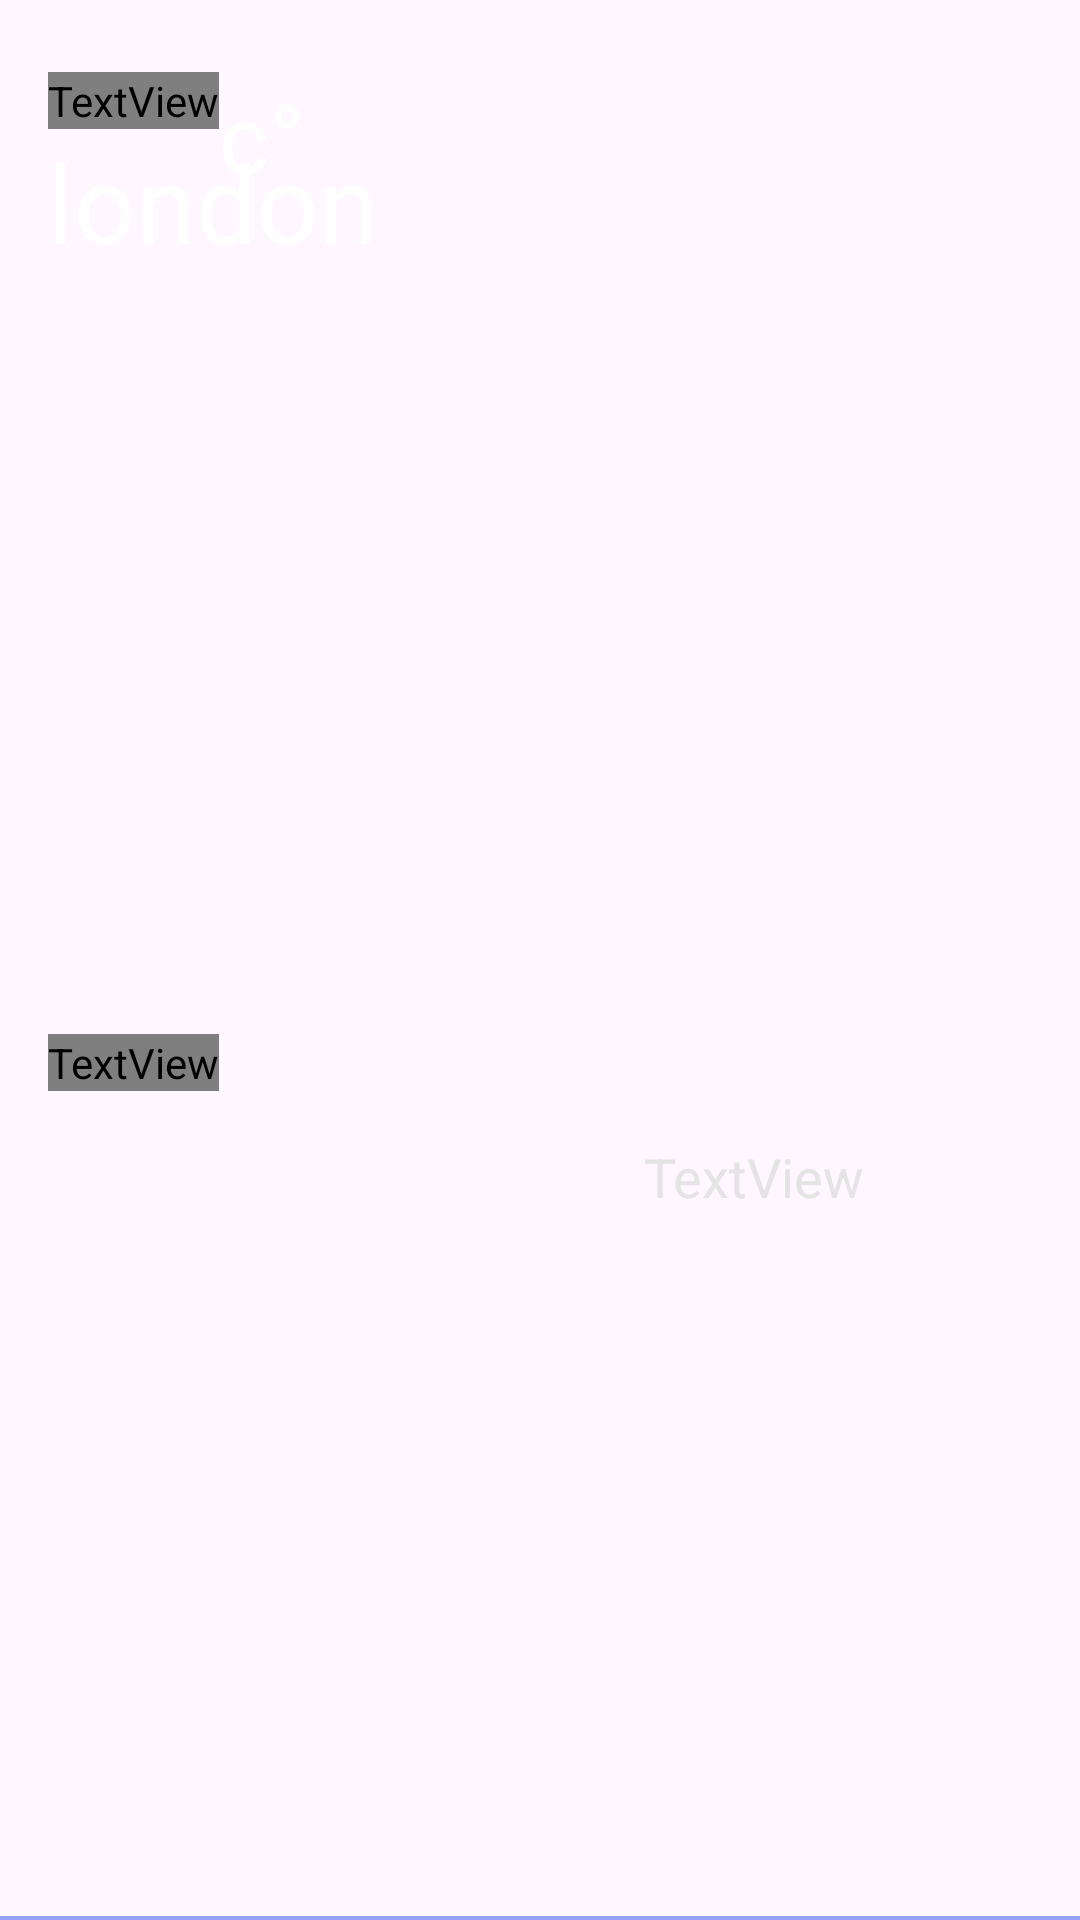

Android layout source for this screen:
<!-- AndroidManifest.xml: application theme Theme.RetrofitTask -->
<!-- res/layout/weather_list_item.xml -->
<?xml version="1.0" encoding="utf-8"?>
<androidx.constraintlayout.widget.ConstraintLayout xmlns:android="http://schemas.android.com/apk/res/android"
    xmlns:app="http://schemas.android.com/apk/res-auto"
    xmlns:tools="http://schemas.android.com/tools"
    android:layout_width="match_parent"
    android:layout_marginTop="10dp"
    android:layout_marginEnd="8dp"
    tools:background="#C3BDBD"
    android:layout_height="wrap_content">

    <TextView
        android:id="@+id/tv_temp"
        android:layout_width="wrap_content"
        android:layout_height="wrap_content"
        android:fontFamily="@font/roboto"
        android:text="23"
        android:textColor="@color/white"
        android:textSize="64sp"
        android:layout_marginTop="24dp"

        android:layout_marginStart="16dp"
        android:layout_marginEnd="4dp"
        app:layout_constraintStart_toStartOf="parent"
        app:layout_constraintTop_toTopOf="parent">

    </TextView>

    <TextView
        android:id="@+id/tv_name"
        android:layout_width="wrap_content"
        android:layout_height="wrap_content"
        android:text="london"
        android:layout_marginStart="16dp"
        android:layout_marginBottom="4dp"
        android:textColor="@color/white"
        android:textSize="36sp"
        app:layout_constraintStart_toStartOf="parent"
        app:layout_constraintTop_toBottomOf="@+id/tv_temp">

    </TextView>

    <ImageButton
        android:id="@+id/ib_delete"
        android:layout_width="wrap_content"
        android:background="#00FFFFFF"
        android:src="@drawable/delete"
        android:layout_marginEnd="3dp"
        android:layout_marginTop="3dp"
        android:layout_height="wrap_content"
        app:layout_constraintEnd_toEndOf="parent"
        app:layout_constraintTop_toTopOf="parent" />

    <TextView
        android:id="@+id/tv_metric"
        android:layout_width="wrap_content"
        android:layout_height="wrap_content"
        android:text="c°"
        android:textColor="@color/white"
        android:textSize="32sp"
        app:layout_constraintStart_toEndOf="@+id/tv_temp"
        app:layout_constraintTop_toTopOf="@+id/tv_temp" />

    <View
        android:id="@+id/view"
        android:layout_width="0dp"
        android:layout_height="3dp"
        android:background="#FF96A1F8"
        app:layout_constraintBottom_toBottomOf="parent"
        app:layout_constraintEnd_toEndOf="parent"
        app:layout_constraintStart_toStartOf="parent"
        app:layout_constraintTop_toBottomOf="parent">

    </View>

    <TextView
        android:id="@+id/tv_time"
        android:layout_width="wrap_content"
        android:layout_height="wrap_content"
        android:layout_marginBottom="23dp"
        android:fontFamily="@font/roboto"
        android:text="20pm"
        android:textSize="16sp"
        android:textColor="@color/white"
        app:layout_constraintBottom_toBottomOf="parent"
        app:layout_constraintStart_toStartOf="@+id/tv_name"
        app:layout_constraintTop_toBottomOf="@+id/tv_name" />

    <ImageView
        android:id="@+id/iv_icon"
        android:layout_width="150dp"
        android:layout_height="100dp"
        android:layout_marginEnd="28dp"
        android:layout_marginStart="5dp"
        android:scaleType="centerInside"

        app:layout_constraintBottom_toBottomOf="parent"
        app:layout_constraintEnd_toEndOf="parent"
        app:layout_constraintHorizontal_bias="0.888"
        app:layout_constraintStart_toEndOf="@+id/tv_name"
        app:layout_constraintTop_toTopOf="parent" />

    <TextView
        android:id="@+id/tv_description"
        android:layout_width="wrap_content"
        android:layout_height="wrap_content"
        android:layout_marginTop="10dp"
        android:text="TextView"
        android:textColor="#E4E4E4"
        android:textSize="18sp"
        app:layout_constraintEnd_toEndOf="@+id/iv_icon"
        app:layout_constraintStart_toStartOf="@+id/iv_icon"
        app:layout_constraintTop_toBottomOf="@+id/iv_icon" />

</androidx.constraintlayout.widget.ConstraintLayout>
<!-- resources referenced by this layout -->
<resources>
  <color name="white">#FFFFFFFF</color>
  <style name="Theme.RetrofitTask" parent="Base.Theme.RetrofitTask" />
  <style name="Base.Theme.RetrofitTask" parent="Theme.Material3.DayNight.NoActionBar">
          
          
  
          <item name="android:windowFullscreen">true</item>
      </style>
</resources>
